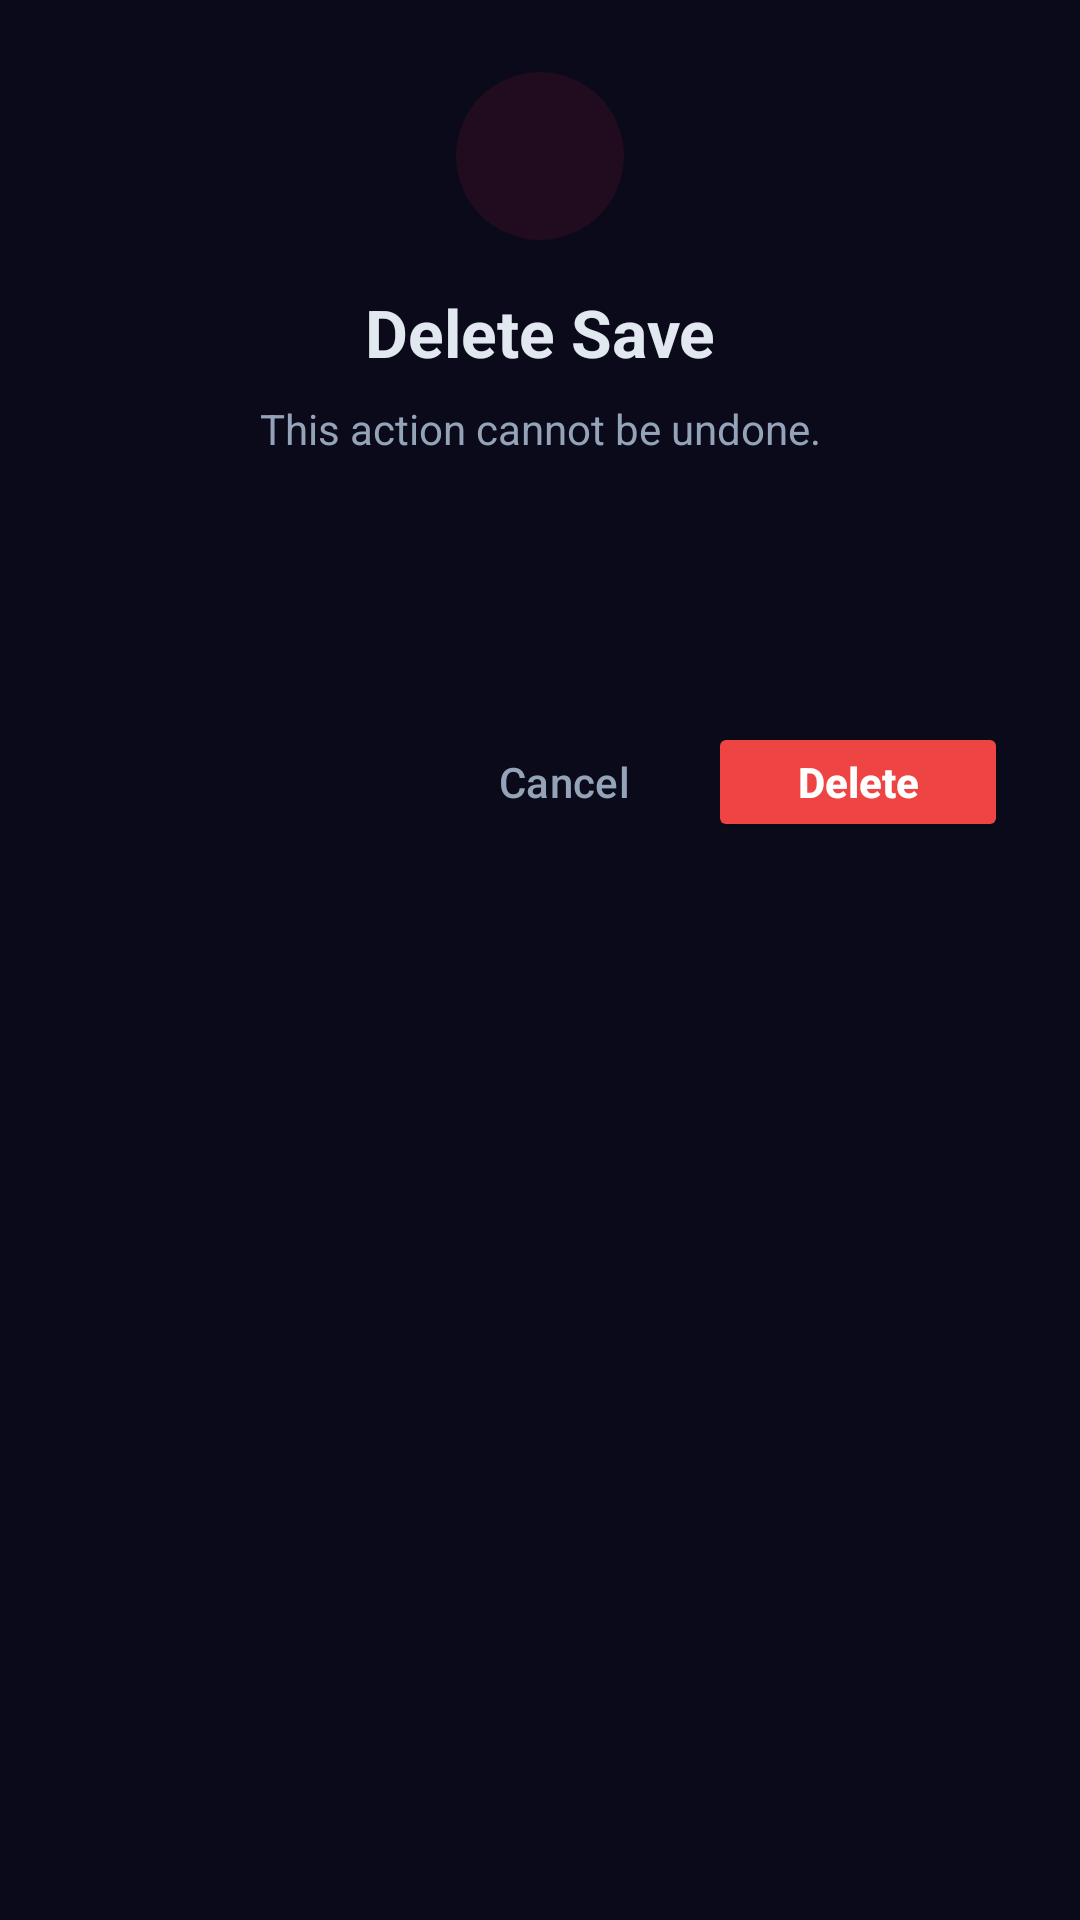

Reconstruct the res/layout file that produces this screen, plus the resources it refers to.
<!-- AndroidManifest.xml: application theme Theme.PS1Emulator -->
<!-- res/layout/dialog_confirm_delete.xml -->
<?xml version="1.0" encoding="utf-8"?>
<LinearLayout xmlns:android="http://schemas.android.com/apk/res/android"
    android:layout_width="match_parent"
    android:layout_height="wrap_content"
    android:orientation="vertical"
    android:padding="24dp">

    
    <FrameLayout
        android:layout_width="56dp"
        android:layout_height="56dp"
        android:layout_gravity="center_horizontal"
        android:layout_marginBottom="16dp"
        android:background="@drawable/bg_icon_error">

        <ImageView
            android:layout_width="28dp"
            android:layout_height="28dp"
            android:layout_gravity="center"
            android:src="@drawable/ic_delete_state"
            android:contentDescription="Delete icon" />
    </FrameLayout>

    
    <TextView
        android:id="@+id/dialogTitle"
        android:layout_width="match_parent"
        android:layout_height="wrap_content"
        android:text="Delete Save"
        android:textColor="@color/md_on_surface"
        android:textSize="22sp"
        android:textStyle="bold"
        android:gravity="center"
        android:layout_marginBottom="8dp" />

    
    <TextView
        android:id="@+id/dialogMessage"
        android:layout_width="match_parent"
        android:layout_height="wrap_content"
        android:text="This action cannot be undone."
        android:textColor="@color/md_on_surface_variant"
        android:textSize="14sp"
        android:lineSpacingExtra="4dp"
        android:gravity="center"
        android:layout_marginBottom="20dp" />

    
    <LinearLayout
        android:id="@+id/slotInfoCard"
        android:layout_width="match_parent"
        android:layout_height="wrap_content"
        android:orientation="horizontal"
        android:gravity="center_vertical"
        android:background="@drawable/save_slot_bg"
        android:padding="12dp"
        android:layout_marginBottom="24dp">

        <TextView
            android:id="@+id/slotNumber"
            android:layout_width="0dp"
            android:layout_height="wrap_content"
            android:layout_weight="1"
            android:textColor="@color/md_on_surface"
            android:textSize="15sp"
            android:textStyle="bold" />

        <TextView
            android:id="@+id/slotTimestamp"
            android:layout_width="wrap_content"
            android:layout_height="wrap_content"
            android:textColor="@color/md_on_surface_variant"
            android:textSize="12sp" />
    </LinearLayout>

    
    <LinearLayout
        android:layout_width="match_parent"
        android:layout_height="wrap_content"
        android:orientation="horizontal"
        android:gravity="end">

        <Button
            android:id="@+id/btnCancel"
            style="@style/Widget.Material3.Button.TextButton.Dialog"
            android:layout_width="wrap_content"
            android:layout_height="40dp"
            android:text="Cancel"
            android:textAllCaps="false"
            android:textColor="@color/md_on_surface_variant"
            android:minWidth="80dp" />

        <Button
            android:id="@+id/btnConfirm"
            android:layout_width="wrap_content"
            android:layout_height="40dp"
            android:layout_marginStart="8dp"
            android:backgroundTint="@color/md_error"
            android:text="Delete"
            android:textAllCaps="false"
            android:textColor="@color/md_on_error"
            android:textStyle="bold"
            android:minWidth="100dp" />
    </LinearLayout>

</LinearLayout>
<!-- resources referenced by this layout -->
<resources>
  <color name="md_error">#FFEF4444</color>
  <color name="md_on_error">#FFFFFFFF</color>
  <color name="md_on_surface">#FFE2E8F0</color>
  <color name="md_on_surface_variant">#FF94A3B8</color>
  <!-- drawable bg_icon_error (drawable) -->
  <?xml version="1.0" encoding="utf-8"?>
  <shape xmlns:android="http://schemas.android.com/apk/res/android"
      android:shape="oval">
      <solid android:color="#1AE11D48" />
  </shape>
  <color name="md_primary">#FF7C3AED</color>
  <color name="md_on_primary">#FFFFFFFF</color>
  <color name="md_primary_container">#FF2E1065</color>
  <color name="md_on_primary_container">#FFE9D5FF</color>
  <color name="md_secondary">#FF06B6D4</color>
  <color name="md_on_secondary">#FFFFFFFF</color>
  <color name="md_secondary_container">#FF083344</color>
  <color name="md_on_secondary_container">#FFCFFAFE</color>
  <color name="md_tertiary">#FFE11D48</color>
  <color name="md_on_tertiary">#FFFFFFFF</color>
  <color name="md_tertiary_container">#FF4C0519</color>
  <color name="md_on_tertiary_container">#FFFECDD3</color>
  <color name="md_background">#FF0A0A1A</color>
  <color name="md_on_background">#FFE2E8F0</color>
  <color name="md_surface">#FF12122A</color>
  <color name="md_surface_variant">#FF1E1E3F</color>
  <color name="md_surface_container">#FF16162E</color>
  <color name="md_surface_container_low">#FF0F0F24</color>
  <color name="md_surface_container_high">#FF1C1C3A</color>
  <color name="md_error_container">#FF450A0A</color>
  <color name="md_on_error_container">#FFFECACA</color>
  <color name="md_outline">#FF334155</color>
  <color name="md_outline_variant">#FF1E293B</color>
  <style name="Theme.PS1Emulator.Dialog" parent="ThemeOverlay.Material3.MaterialAlertDialog">
          <item name="colorSurface">@color/md_surface_container_high</item>
          <item name="colorOnSurface">@color/md_on_surface</item>
          <item name="colorPrimary">@color/md_primary</item>
          <item name="colorOnPrimary">@color/md_on_primary</item>
          <item name="colorSecondary">@color/md_secondary</item>
          <item name="colorOnSecondary">@color/md_on_secondary</item>
          <item name="colorError">@color/md_error</item>
          <item name="colorOnError">@color/md_on_error</item>
          <item name="dialogCornerRadius">24dp</item>
          <item name="shapeAppearanceSmallComponent">@style/ShapeAppearance.PS1Emulator.Dialog</item>
          <item name="buttonBarPositiveButtonStyle">@style/Widget.PS1Emulator.Dialog.Button</item>
      </style>
  <style name="ShapeAppearance.PS1Emulator.Dialog" parent="ShapeAppearance.Material3.Corner.ExtraLarge">
          <item name="cornerFamily">rounded</item>
          <item name="cornerSize">24dp</item>
      </style>
  <style name="Widget.PS1Emulator.Dialog.Button" parent="Widget.Material3.Button">
          <item name="android:textColor">@color/md_on_primary</item>
          <item name="backgroundTint">@color/md_primary</item>
      </style>
</resources>
